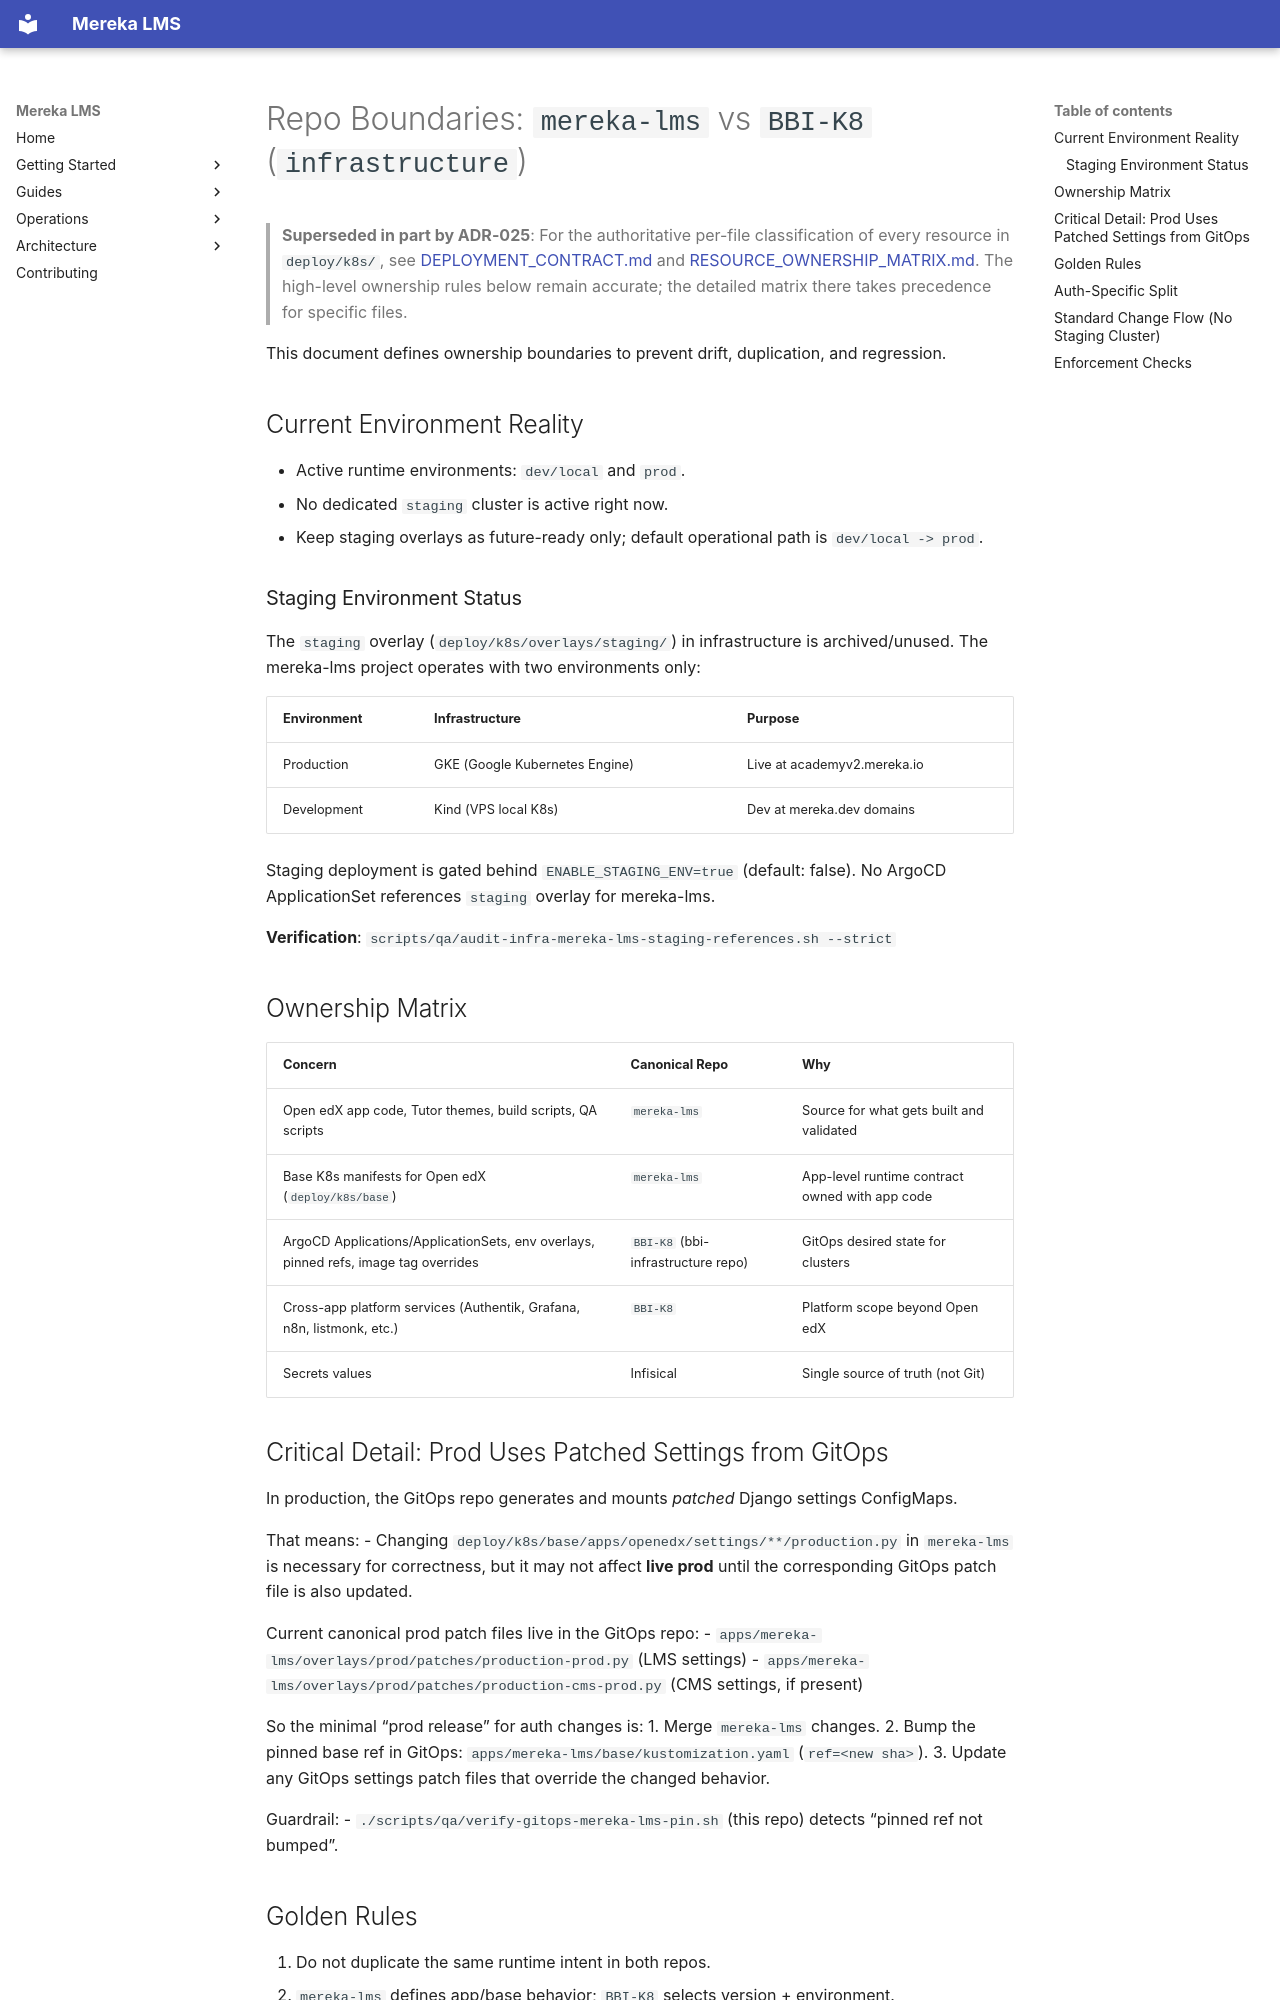

repository: lifeofgurpreet/mereka-lms-prototype · page: policies/operations/REPO_BOUNDARIES/index.html · generator: mkdocs

# Repo Boundaries: `mereka-lms` vs `BBI-K8` (`infrastructure`)

<!-- Last verified: 2026-02-13 -->

> **Superseded in part by ADR-025**: For the authoritative per-file classification of every
> resource in `deploy/k8s/`, see [DEPLOYMENT_CONTRACT.md](../../reference/architecture/DEPLOYMENT_CONTRACT.md)
> and [RESOURCE_OWNERSHIP_MATRIX.md](../../reference/architecture/RESOURCE_OWNERSHIP_MATRIX.md). The high-level ownership
> rules below remain accurate; the detailed matrix there takes precedence for specific files.

This document defines ownership boundaries to prevent drift, duplication, and regression.

## Current Environment Reality

- Active runtime environments: `dev/local` and `prod`.
- No dedicated `staging` cluster is active right now.
- Keep staging overlays as future-ready only; default operational path is `dev/local -> prod`.

### Staging Environment Status

The `staging` overlay (`deploy/k8s/overlays/staging/`) in infrastructure is archived/unused. The mereka-lms project operates with two environments only:

| Environment | Infrastructure | Purpose |
|-------------|---------------|---------|
| Production | GKE (Google Kubernetes Engine) | Live at academyv2.mereka.io |
| Development | Kind (VPS local K8s) | Dev at mereka.dev domains |

Staging deployment is gated behind `ENABLE_STAGING_ENV=true` (default: false). No ArgoCD ApplicationSet references `staging` overlay for mereka-lms.

**Verification**: `scripts/qa/audit-infra-mereka-lms-staging-references.sh --strict`

## Ownership Matrix

| Concern | Canonical Repo | Why |
|---|---|---|
| Open edX app code, Tutor themes, build scripts, QA scripts | `mereka-lms` | Source for what gets built and validated |
| Base K8s manifests for Open edX (`deploy/k8s/base`) | `mereka-lms` | App-level runtime contract owned with app code |
| ArgoCD Applications/ApplicationSets, env overlays, pinned refs, image tag overrides | `BBI-K8` (bbi-infrastructure repo) | GitOps desired state for clusters |
| Cross-app platform services (Authentik, Grafana, n8n, listmonk, etc.) | `BBI-K8` | Platform scope beyond Open edX |
| Secrets values | Infisical | Single source of truth (not Git) |
